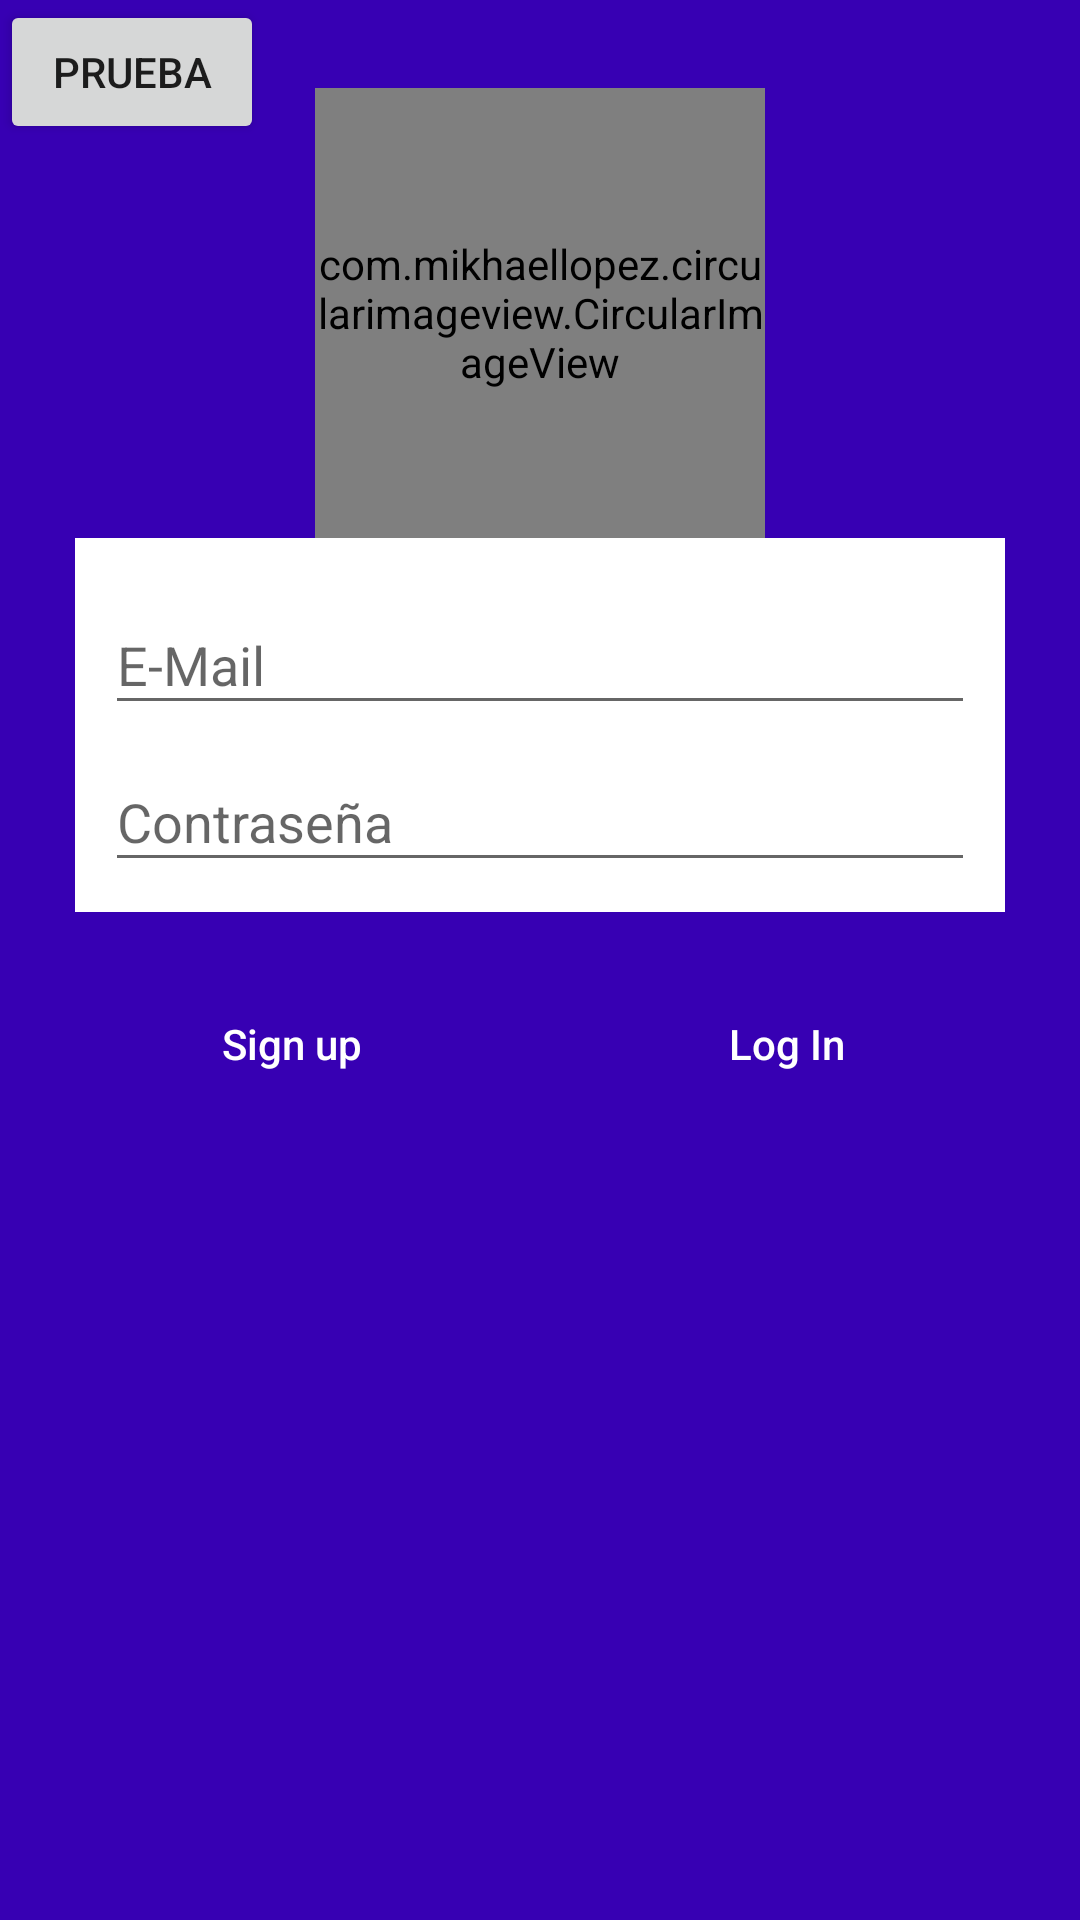

Produce the Android XML layout that renders to this screen, including the resource entries it uses.
<!-- AndroidManifest.xml: application theme NoPlanetTheme -->
<!-- res/layout/activity_blogin.xml -->
<?xml version="1.0" encoding="utf-8"?>
<RelativeLayout xmlns:android="http://schemas.android.com/apk/res/android"
    xmlns:app="http://schemas.android.com/apk/res-auto"
    xmlns:tools="http://schemas.android.com/tools"
    android:layout_width="match_parent"
    android:layout_height="match_parent"
    android:background="@color/design_default_color_primary_dark"
    tools:context=".BLogin">

    <LinearLayout
        android:layout_width="match_parent"
        android:layout_height="wrap_content"
        android:layout_alignParentBottom="true"
        android:layout_marginBottom="268dp"
        android:gravity="center"
        android:orientation="vertical">

        <com.mikhaellopez.circularimageview.CircularImageView
            android:id="@+id/ivLogo"
            android:layout_width="150dp"
            android:layout_height="150dp"
            android:layout_centerHorizontal="true"

            android:src="@drawable/rocketlogo"
            app:civ_border_color="#EEE"
            app:civ_border_width="0dp"
            app:civ_shadow="true"

            app:civ_shadow_color="#FFF"
            app:civ_shadow_radius="0" />

        <LinearLayout
            android:layout_width="match_parent"
            android:layout_height="wrap_content"
            android:layout_marginLeft="25dp"
            android:layout_marginRight="25dp"

            android:background="@android:color/white"
            android:orientation="vertical"
            android:padding="10dp">

            <android.support.design.widget.TextInputLayout
                android:layout_width="match_parent"
                android:layout_height="match_parent">

                <EditText
                    android:id="@+id/txt_email"

                    android:layout_width="match_parent"
                    android:layout_height="wrap_content"
                    android:autofillHints="emailAddress"

                    android:drawablePadding="10dp"
                    android:ems="10"
                    android:hint="@string/e_mail"
                    android:inputType="textEmailAddress" />
            </android.support.design.widget.TextInputLayout>

            <android.support.design.widget.TextInputLayout
                android:layout_width="match_parent"
                android:layout_height="match_parent">

                <EditText
                    android:id="@+id/txt_pswd"

                    android:layout_width="match_parent"
                    android:layout_height="wrap_content"
                    android:autofillHints="password"

                    android:drawablePadding="10dp"
                    android:ems="10"
                    android:hint="@string/password"
                    android:inputType="textPassword" />
            </android.support.design.widget.TextInputLayout>

        </LinearLayout>

        <LinearLayout
            android:layout_width="match_parent"
            android:layout_height="match_parent"
            android:layout_marginLeft="25dp"
            android:layout_marginTop="20dp"
            android:layout_marginRight="25dp"
            android:gravity="center"
            android:orientation="horizontal">


            <Button
                android:id="@+id/btn_sign_up"
                style="@style/ButtonSinImagen"
                android:layout_width="150dp"
                android:layout_height="wrap_content"
                android:layout_marginRight="10dp"
                android:layout_weight="1"
                android:background="@drawable/boton"
                android:enabled="false"
                android:text="@string/sign_up"
                android:textColor="#ffffff" />


            <Button
                android:id="@+id/btn_login"
                style="@style/ButtonSinImagen"
                android:layout_width="150dp"
                android:layout_height="wrap_content"
                android:layout_marginLeft="10dp"
                android:layout_weight="1"
                android:background="@drawable/boton"
                android:enabled="false"
                android:text="@string/log_in"
                android:textColor="#ffffff" />
        </LinearLayout>
    </LinearLayout>

    <Button
        android:id="@+id/button"
        android:layout_width="wrap_content"
        android:layout_height="wrap_content"
        android:text="prueba" />
</RelativeLayout>
<!-- resources referenced by this layout -->
<resources>
  <string name="e_mail" translatable="false">E-Mail</string>
  <string name="log_in">Log In</string>
  <string name="password">Contraseña</string>
  <string name="sign_up">Sign up</string>
  <style name="ButtonSinImagen" parent="Base.Widget.AppCompat.Button">
          <item name="android:background">@drawable/button_con_imagen</item>
          <item name="android:textAllCaps">false</item>
  
          <item name="android:textColor">#000</item>
      </style>
  <style name="NoPlanetTheme" parent="Theme.AppCompat.Light.DarkActionBar">
          
          <item name="colorPrimary">@color/colorPrimary</item>
          <item name="colorPrimaryDark">@color/colorPrimaryDark</item>
          <item name="colorAccent">@color/colorAccent</item>
      </style>
  <!-- not gathered from this repository: default colours our renderer supplied (Android Studio template values) -->
  <color name="colorPrimary">#FF6200EE</color>
  <color name="colorPrimaryDark">#FF3700B3</color>
  <color name="colorAccent">#FF03DAC5</color>
</resources>
